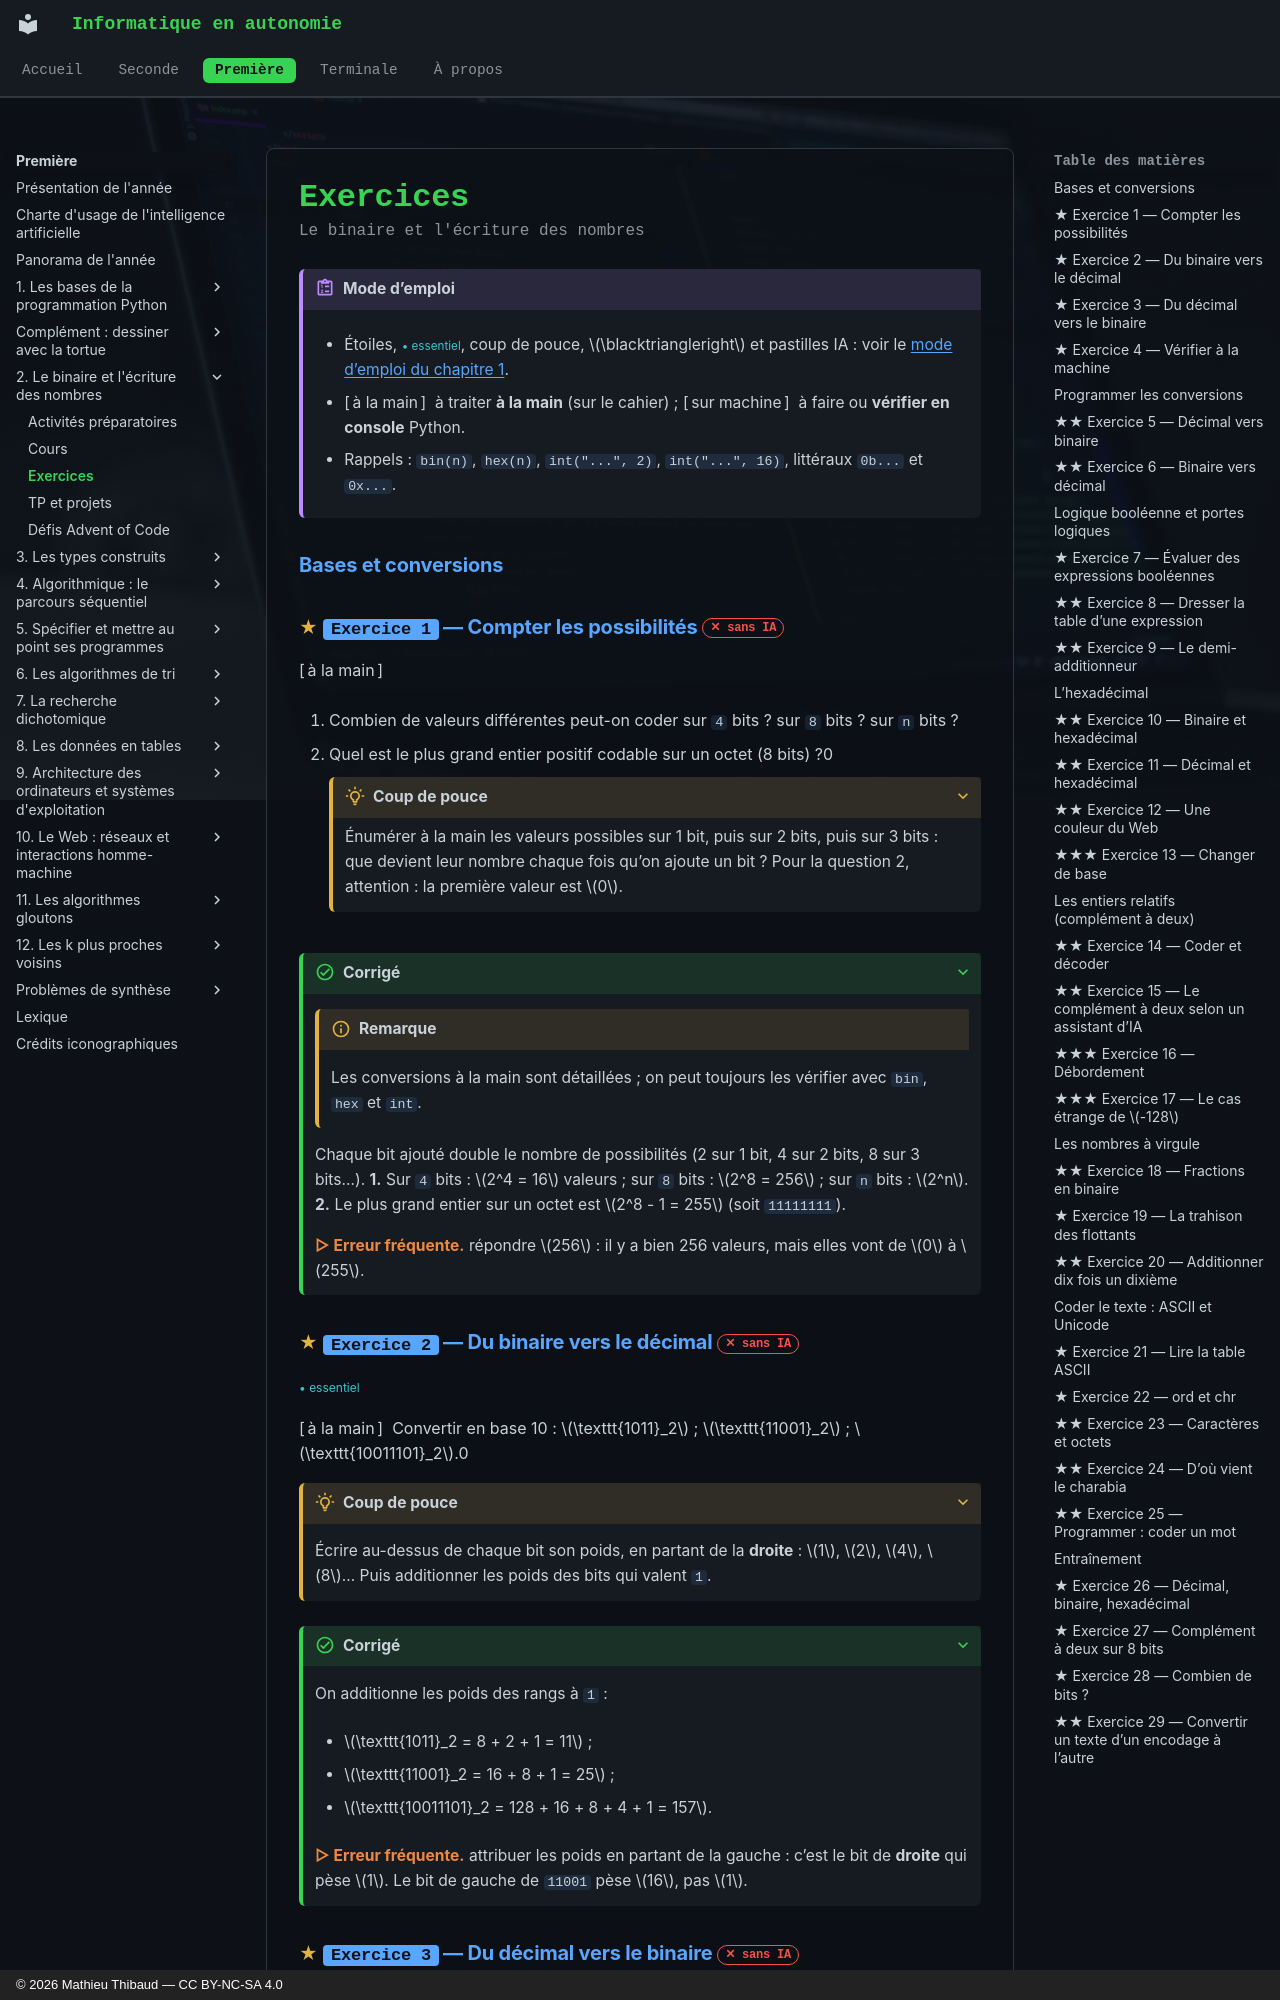

repository: MathThibaud/informatique-en-autonomie · page: premiere/02-le-binaire-et-l-ecriture-des-nombres/exercices/index.html · generator: mkdocs · copyright: © 2026 Mathieu Thibaud — CC BY-NC-SA 4.0

# Exercices

<p class="sous-titre">Le binaire et l'écriture des nombres</p>

!!! consignes "Mode d’emploi"

    -  Étoiles, <span class="essentiel">• essentiel</span>, coup de pouce, $\blacktriangleright$ et pastilles IA : voir le [mode d’emploi du chapitre 1](../01-les-bases-de-la-programmation-python/exercices.md#modeemploi).

    - \[ à la main \]  à traiter **à la main** (sur le cahier) ; \[ sur machine \]  à faire ou **vérifier en console** Python.

    - Rappels : `bin(n)`, `hex(n)`, `int("...", 2)`, `int("...", 16)`, littéraux `0b...` et `0x...`.

### Bases et conversions

### <span class="stars" title="Niveau 1 sur 3">★</span> <span class="exo-num">Exercice 1</span> — Compter les possibilités <span class="ia ia-rouge" title="Sans IA : le but est l'automatisme lui-même"></span> { #ex-02-1 }

\[ à la main \] 

1.  Combien de valeurs différentes peut-on coder sur `4` bits ? sur `8` bits ? sur `n` bits ?

2.  Quel est le plus grand entier positif codable sur un octet (8 bits) ?0

    ??? pouce "Coup de pouce"

        Énumérer à la main les valeurs possibles sur 1 bit, puis sur 2 bits, puis sur 3 bits : que devient leur nombre chaque fois qu’on ajoute un bit ? Pour la question 2, attention : la première valeur est $0$.

??? corrige "Corrigé"

    !!! remarque "Remarque"

        Les conversions à la main sont détaillées ; on peut toujours les vérifier avec `bin`, `hex` et `int`.

    Chaque bit ajouté double le nombre de possibilités (2 sur 1 bit, 4 sur 2 bits, 8 sur 3 bits…). **1.** Sur `4` bits : $2^4 = 16$ valeurs ; sur `8` bits : $2^8 = 256$ ; sur `n` bits : $2^n$. **2.** Le plus grand entier sur un octet est $2^8 - 1 = 255$ (soit `11111111`).

    <span class="erreurfreq">▷ Erreur fréquente.</span> répondre $256$ : il y a bien 256 valeurs, mais elles vont de $0$ à $255$.

### <span class="stars" title="Niveau 1 sur 3">★</span> <span class="exo-num">Exercice 2</span> — Du binaire vers le décimal <span class="ia ia-rouge" title="Sans IA : le but est l'automatisme lui-même"></span> { #ex-02-2 }

<span class="essentiel">• essentiel</span>

\[ à la main \]  Convertir en base 10 : $\texttt{1011}_2$ ; $\texttt{11001}_2$ ; $\texttt{10011101}_2$.0

??? pouce "Coup de pouce"

    Écrire au-dessus de chaque bit son poids, en partant de la **droite** : $1$, $2$, $4$, $8$… Puis additionner les poids des bits qui valent `1`.

??? corrige "Corrigé"

    On additionne les poids des rangs à `1` :

    - $\texttt{1011}_2 = 8 + 2 + 1 = 11$ ;

    - $\texttt{11001}_2 = 16 + 8 + 1 = 25$ ;

    - $\texttt{10011101}_2 = 128 + 16 + 8 + 4 + 1 = 157$.

    <span class="erreurfreq">▷ Erreur fréquente.</span> attribuer les poids en partant de la gauche : c’est le bit de **droite** qui pèse $1$. Le bit de gauche de `11001` pèse $16$, pas $1$.
